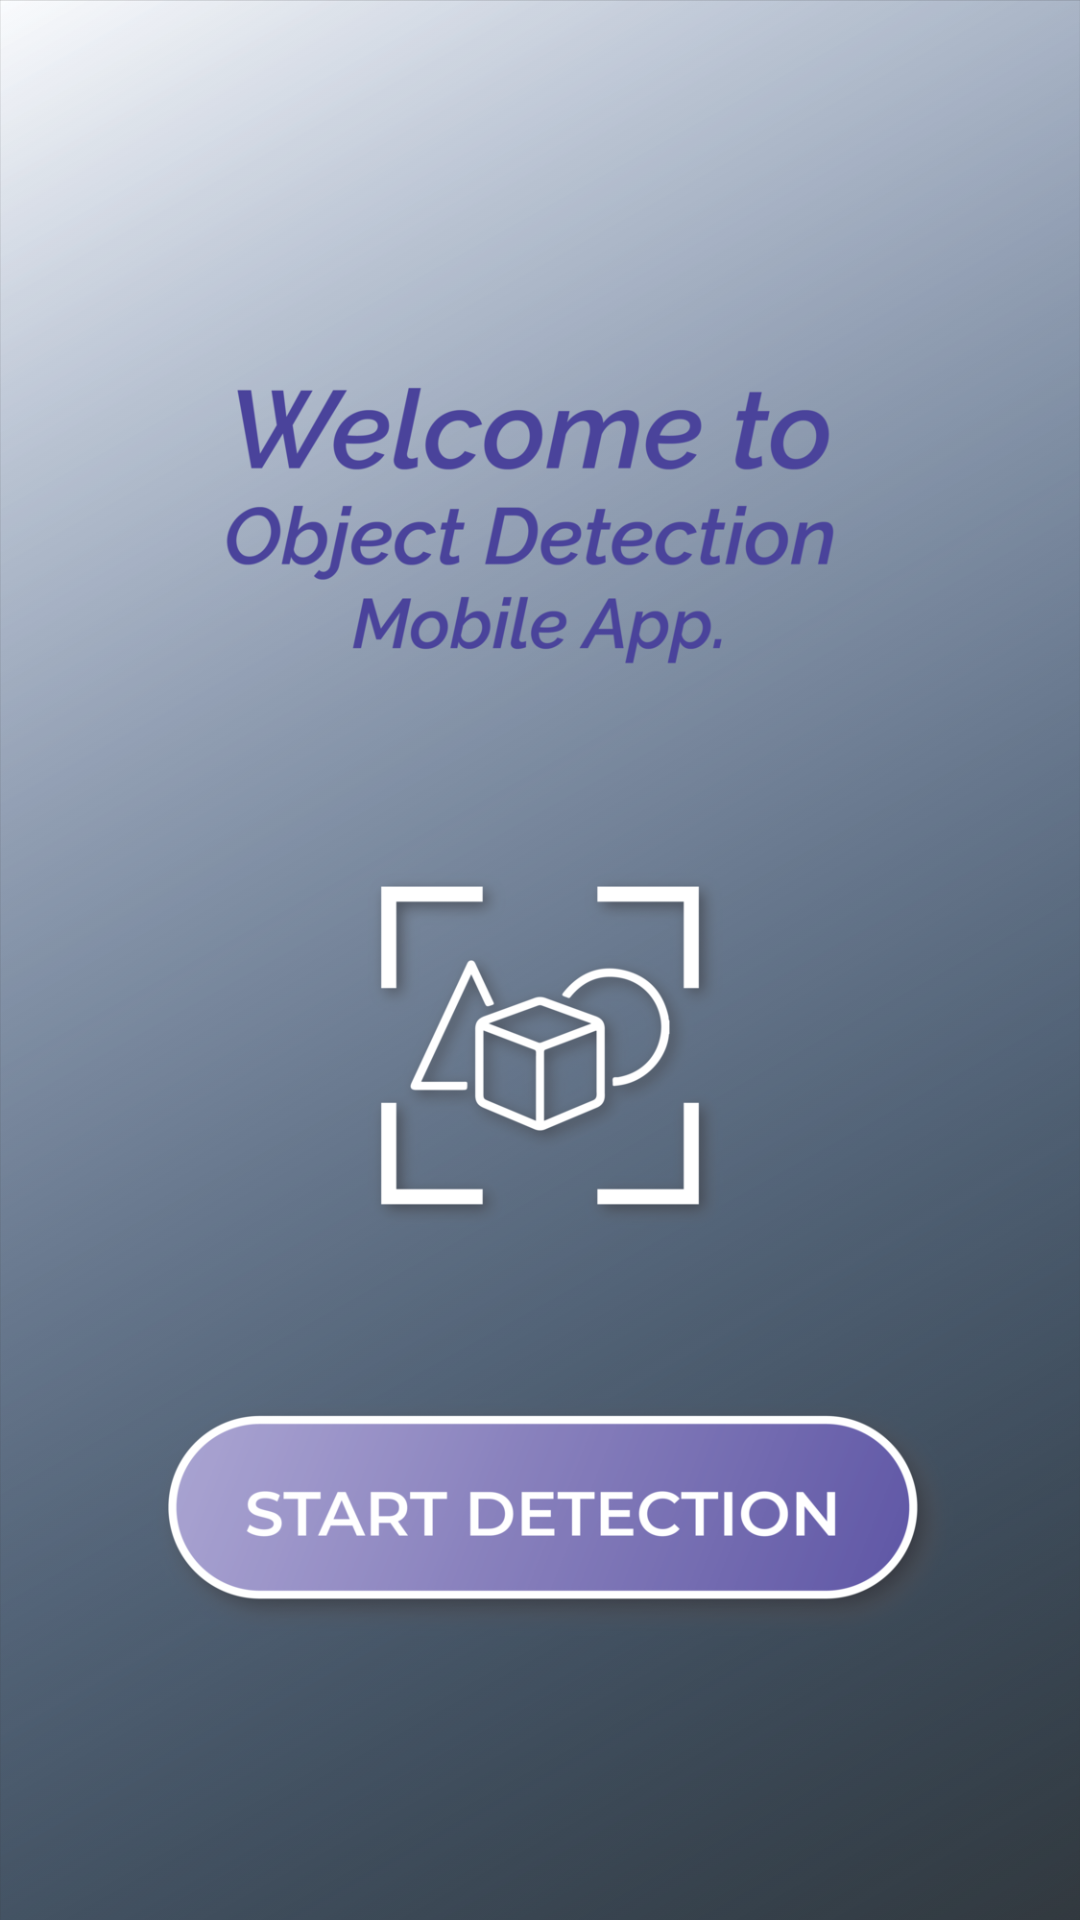

Reconstruct the res/layout file that produces this screen, plus the resources it refers to.
<!-- AndroidManifest.xml: activity theme Theme.AppCompat -->
<!-- res/layout/activity_splash.xml -->
<?xml version="1.0" encoding="utf-8"?>
<RelativeLayout xmlns:android="http://schemas.android.com/apk/res/android"
    xmlns:app="http://schemas.android.com/apk/res-auto"
    xmlns:tools="http://schemas.android.com/tools"
    android:layout_width="match_parent"
    android:layout_height="match_parent"
    android:background="@drawable/splash"
    android:layout_gravity="bottom"
    tools:context="com.k.objectdetection.general.SplashActivity">

    <View
        android:layout_width="match_parent"
        android:layout_height="300dp"
        android:onClick="StartDetection"
        android:layout_alignParentBottom="true"
        tools:ignore="MissingConstraints" />

</RelativeLayout>
<!-- resources referenced by this layout -->
<resources>
  <!-- drawable splash: png bitmap (drawable, 421518 bytes) -->
</resources>
